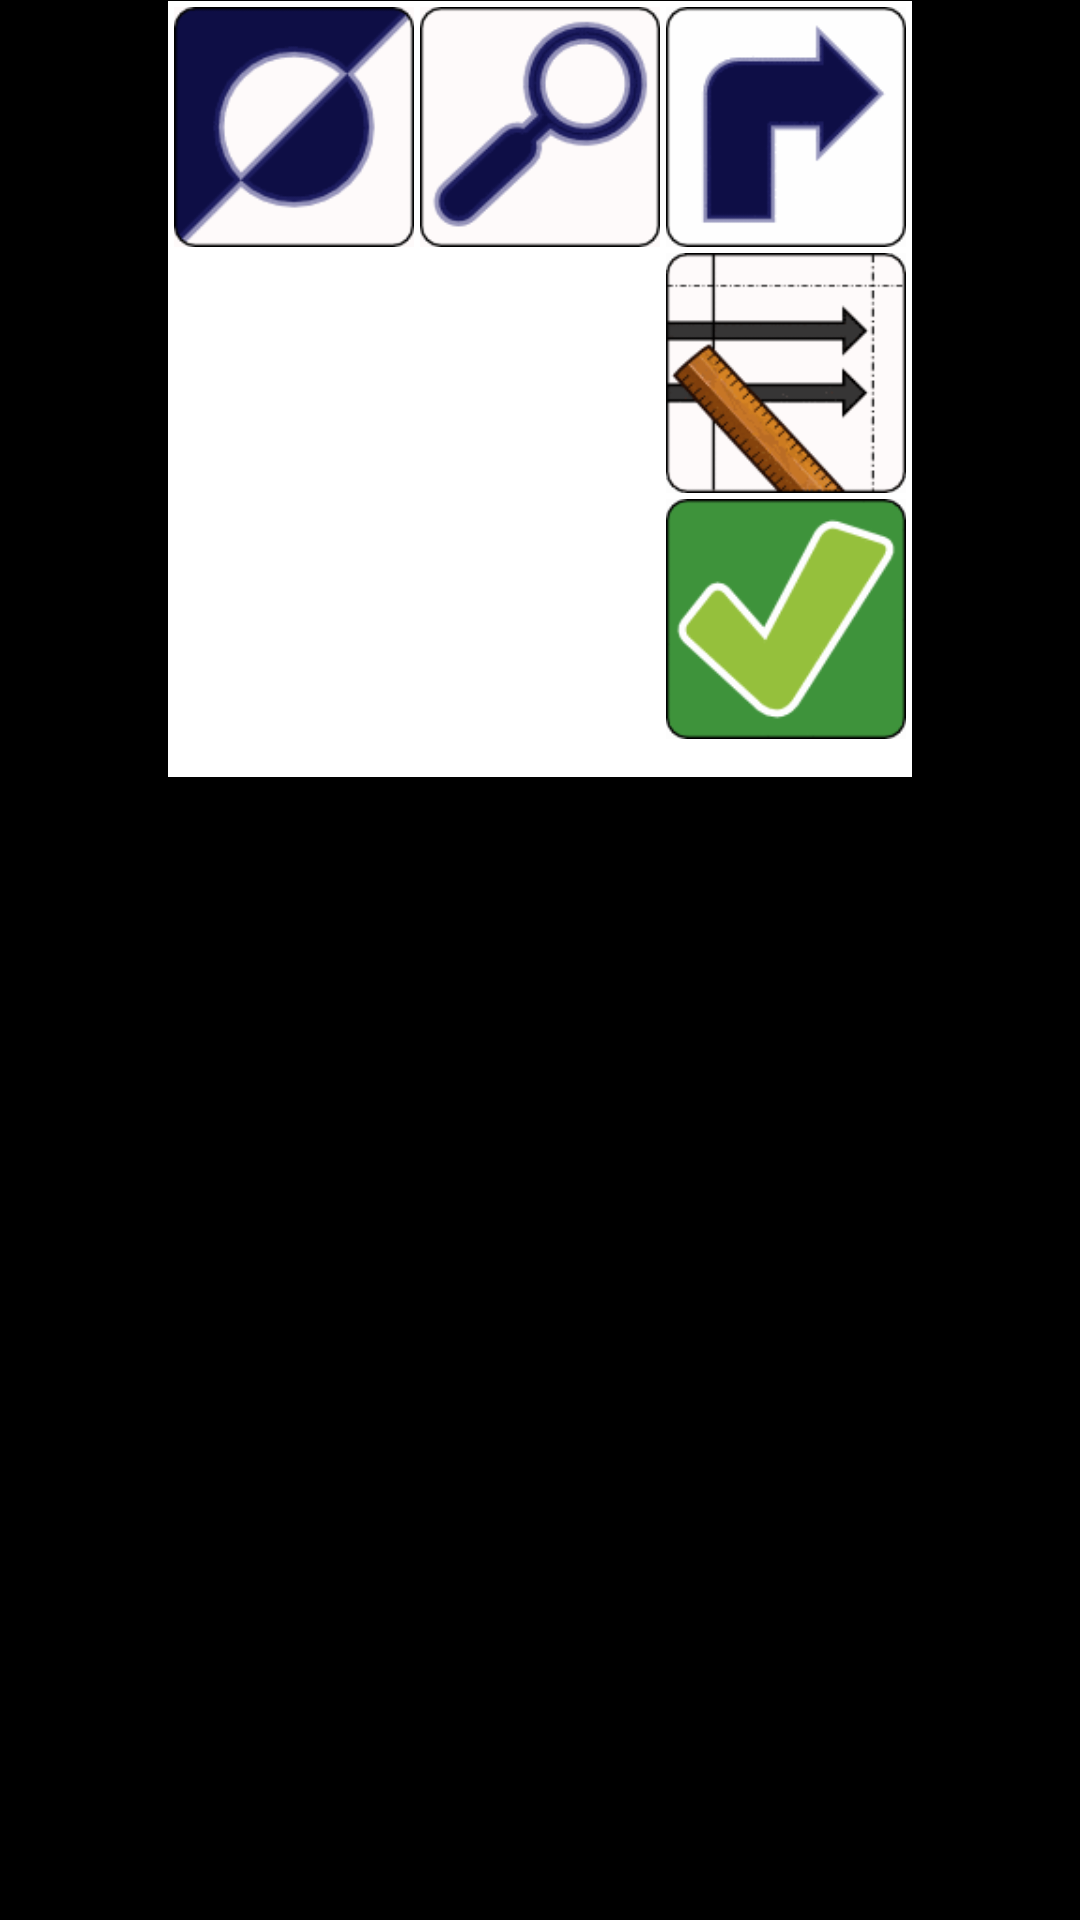

Layout XML and referenced resources for this Android screen:
<!-- AndroidManifest.xml: application theme SketchbookTheme -->
<!-- res/layout/patterndialog.xml -->
<?xml version="1.0" encoding="UTF-8"?>
<LinearLayout xmlns:android="http://schemas.android.com/apk/res/android" android:orientation="horizontal" android:layout_width="wrap_content" android:layout_height="wrap_content" style="@style/SketchbookDialogBorder">
<LinearLayout xmlns:android="http://schemas.android.com/apk/res/android" android:orientation="vertical" android:layout_width="wrap_content" android:layout_height="wrap_content" style="@style/SketchbookDialog">

	<LinearLayout xmlns:android="http://schemas.android.com/apk/res/android" android:orientation="vertical" android:layout_width="wrap_content" android:layout_height="wrap_content" android:id="@+id/patterndialog_stuff" >
	<LinearLayout android:layout_width="fill_parent" android:layout_height="wrap_content" android:orientation="horizontal" android:gravity="center">
		<ImageView android:id="@+id/patterndialog_neg" android:src="@drawable/iconneg" style="@style/SketchbookButton"></ImageView>
		<ImageView android:id="@+id/patterndialog_zoom" android:src="@drawable/iconzoom" style="@style/SketchbookButton"></ImageView>
		<ImageView android:id="@+id/patterndialog_rot" android:src="@drawable/iconturn" style="@style/SketchbookButton"></ImageView>
	</LinearLayout>
	<LinearLayout android:layout_width="fill_parent" android:layout_height="wrap_content" android:orientation="horizontal" android:gravity="center">
		<ImageView android:layout_width="@dimen/pattern" android:layout_height="@dimen/pattern" android:background="@android:color/white" android:padding="@dimen/padding" android:id="@+id/patterndialog_thumbnail"></ImageView>
		<LinearLayout android:layout_width="wrap_content" android:layout_height="wrap_content" android:orientation="vertical" android:gravity="center">
			<ImageView android:id="@+id/patterndialog_pointer" android:src="@drawable/iconalign" style="@style/SketchbookButton"></ImageView>
			<ImageView android:id="@+id/patterndialog_ok" android:src="@drawable/iconvalidon" style="@style/SketchbookButton"></ImageView>
		</LinearLayout>
	</LinearLayout>
	</LinearLayout>
	
	<GridView android:id="@+id/patterndialog_gallery" style="@style/SketchbookPatternGridView"></GridView>
	
</LinearLayout>
</LinearLayout>
<!-- resources referenced by this layout -->
<resources>
  <dimen name="padding">1dp</dimen>
  <dimen name="pattern">204dp</dimen>
  <!-- drawable iconalign: png bitmap (drawable-nodpi, 3014 bytes) -->
  <!-- drawable iconneg: png bitmap (drawable-nodpi, 1959 bytes) -->
  <!-- drawable iconturn: png bitmap (drawable-nodpi, 1310 bytes) -->
  <!-- drawable iconvalidon: png bitmap (drawable-nodpi, 2019 bytes) -->
  <!-- drawable iconzoom: png bitmap (drawable-nodpi, 2456 bytes) -->
  <style name="SketchbookButton">
  		<item name="android:padding">@dimen/padding</item>
  		<item name="android:layout_width">@dimen/icon</item>
  		<item name="android:layout_height">@dimen/icon</item>
  	</style>
  <style name="SketchbookDialog">
  		<item name="android:padding">@dimen/padding</item>
  		<item name="android:background">@android:color/white</item>
  		<item name="android:gravity">center_horizontal</item>
  	</style>
  <style name="SketchbookDialogBorder">
  		<item name="android:padding">1px</item>
  		<item name="android:background">@android:color/black</item>
  		<item name="android:gravity">center_horizontal</item>
  	</style>
  <style name="SketchbookPatternGridView">
  		<item name="android:layout_width">fill_parent</item>
  		<item name="android:layout_height">wrap_content</item>
  		<item name="android:numColumns">auto_fit</item>
  		<item name="android:columnWidth">@dimen/icon</item>
  		<item name="android:stretchMode">columnWidth</item>
  		<item name="android:verticalSpacing">5px</item>
  		<item name="android:horizontalSpacing">1px</item>
  		<item name="android:gravity">center</item>
  	</style>
  <style parent="android:Theme.Light" name="SketchbookTheme">
  	<item name="android:windowNoTitle">true</item>
  	<item name="android:textColor">@android:color/black</item>
  	<item name="android:textSize">8pt</item>
  	<item name="android:typeface">monospace</item>
  	
  </style>
  <dimen name="icon">102dp</dimen>
</resources>
